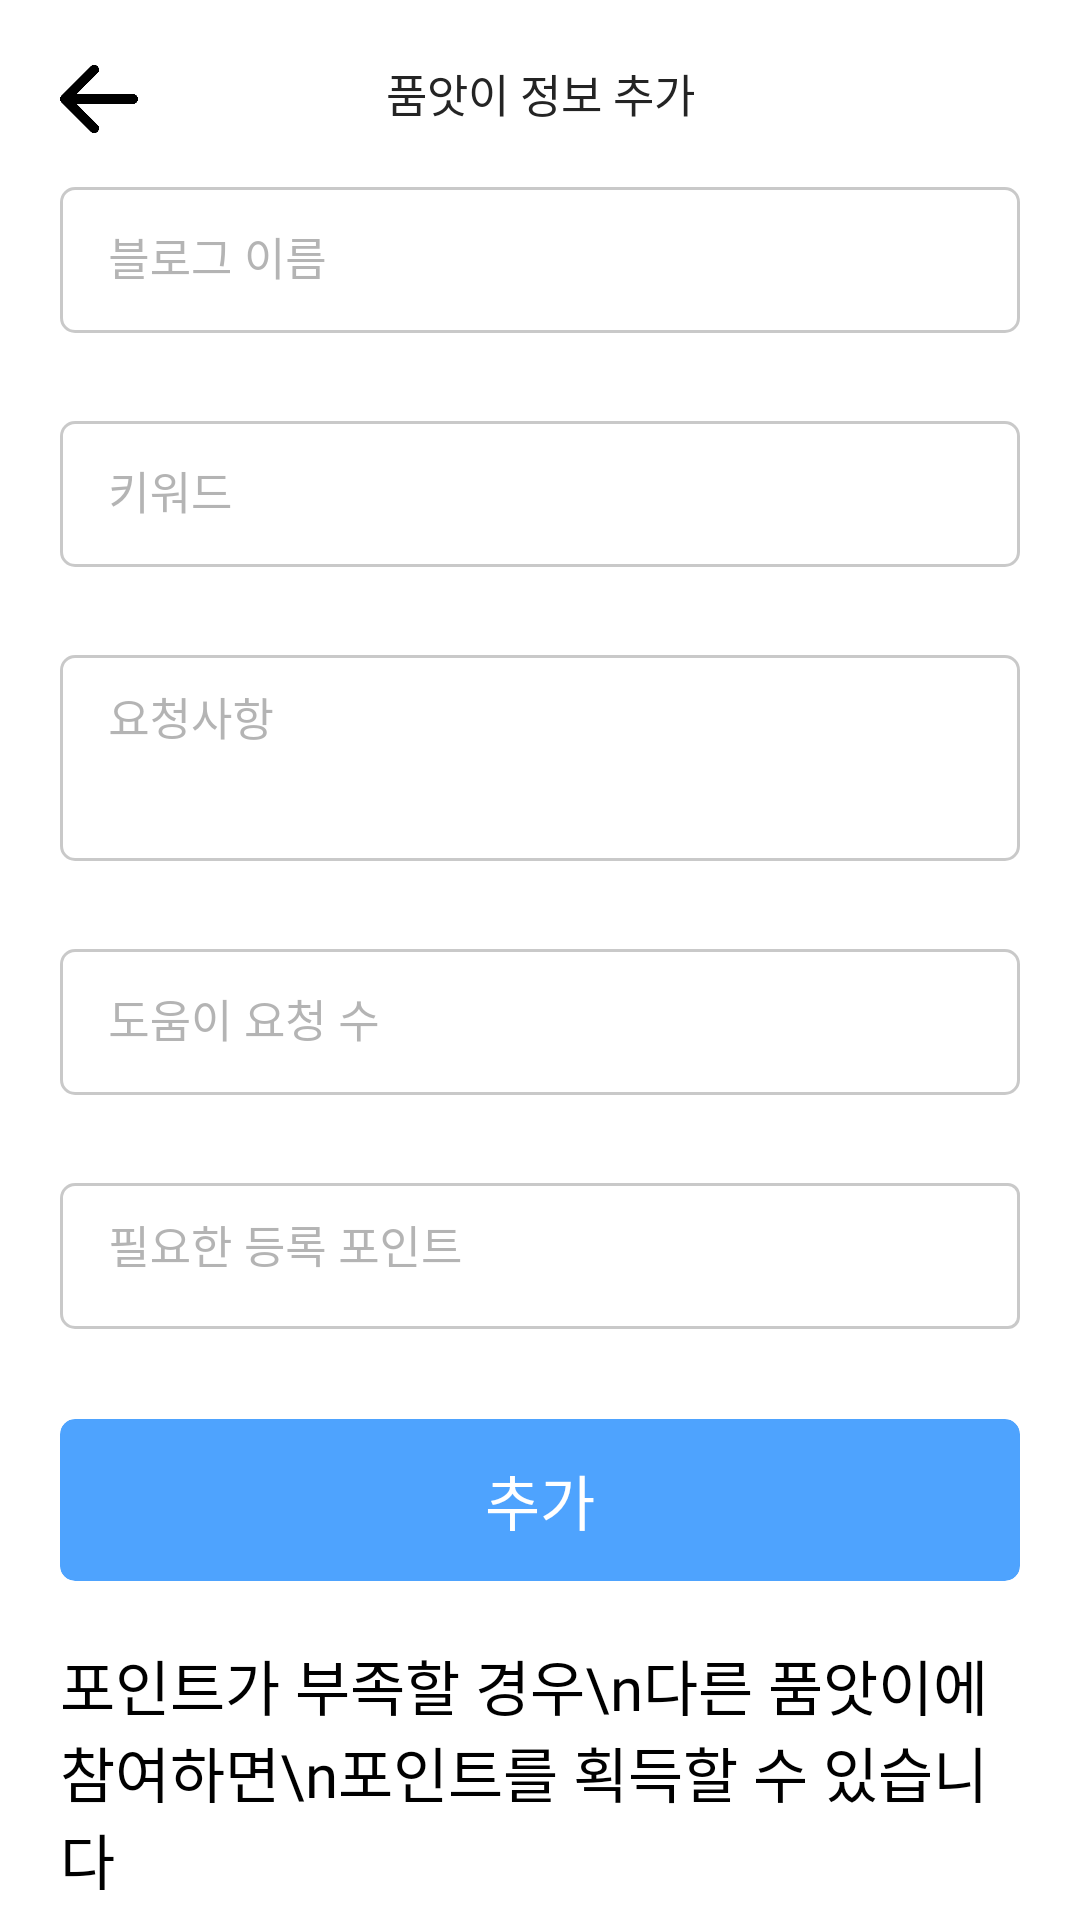

This screen was rendered from an Android layout file. Write that file and the resources it references.
<!-- AndroidManifest.xml: application theme Theme.MrSeo -->
<!-- res/layout/fragment_add_blog.xml -->
<?xml version="1.0" encoding="utf-8"?>
<androidx.constraintlayout.widget.ConstraintLayout xmlns:android="http://schemas.android.com/apk/res/android"
    xmlns:app="http://schemas.android.com/apk/res-auto"
    xmlns:tools="http://schemas.android.com/tools"
    android:layout_width="match_parent"
    android:layout_height="match_parent"
    android:background="@color/white"
    tools:context=".fragment.AddBlogFragment">

    <ImageView
        android:id="@+id/img_back"
        android:layout_width="26dp"
        android:layout_height="26dp"
        android:layout_marginStart="20dp"
        android:layout_marginTop="20dp"
        android:src="@drawable/ic_back"
        app:layout_constraintStart_toStartOf="parent"
        app:layout_constraintTop_toTopOf="parent"
        app:tint="@color/black" />

    <TextView
        android:id="@+id/tv_login"
        android:layout_width="wrap_content"
        android:layout_height="wrap_content"
        android:layout_marginTop="20dp"
        android:fontFamily="@font/noto_medium"
        android:text="@string/add_content_details"
        android:textColor="@color/text_color"
        android:textSize="@dimen/text_size_15sp"
        app:layout_constraintEnd_toEndOf="parent"
        app:layout_constraintStart_toStartOf="parent"
        app:layout_constraintTop_toTopOf="parent" />

    <com.google.android.material.textfield.TextInputLayout
        android:id="@+id/tl_blog_name"
        style="@style/LoginTextInputLayoutStyle"
        android:layout_width="match_parent"
        android:layout_height="54dp"
        android:layout_marginStart="20dp"
        android:layout_marginTop="15dp"
        android:layout_marginEnd="20dp"
        android:alpha="0.5"
        android:hint="@string/blog_name"
        android:outlineAmbientShadowColor="#D8D8D8"
        android:outlineSpotShadowColor="#D8D8D8"
        android:textColorHint="@color/text_color_hint"
        app:boxBackgroundColor="@color/white"
        app:boxCornerRadiusBottomEnd="5dp"
        app:boxCornerRadiusBottomStart="5dp"
        app:boxCornerRadiusTopEnd="5dp"
        app:boxCornerRadiusTopStart="5dp"
        app:boxStrokeColor="#D8D8D8"
        app:boxStrokeWidth="1dp"
        app:hintTextColor="@color/text_color_hint"
        app:layout_constraintStart_toStartOf="parent"
        app:layout_constraintTop_toBottomOf="@id/tv_login">


        <com.google.android.material.textfield.TextInputEditText
            android:id="@+id/edtBlogName"
            android:layout_width="match_parent"
            android:layout_height="match_parent"
            android:fontFamily="@font/noto_regular"
            android:inputType="text"
            android:singleLine="true"
            android:textColor="@color/black"
            android:textSize="15sp" />

    </com.google.android.material.textfield.TextInputLayout>

    <com.google.android.material.textfield.TextInputLayout
        android:id="@+id/tl_keyword"
        style="@style/LoginTextInputLayoutStyle"
        android:layout_width="match_parent"
        android:layout_height="54dp"
        android:layout_marginStart="20dp"
        android:layout_marginTop="24dp"
        android:layout_marginEnd="20dp"
        android:alpha="0.5"
        android:hint="@string/keyword"
        android:outlineAmbientShadowColor="#D8D8D8"
        android:outlineSpotShadowColor="#D8D8D8"
        android:textColorHint="@color/text_color_hint"
        app:boxBackgroundColor="@color/white"
        app:boxCornerRadiusBottomEnd="5dp"
        app:boxCornerRadiusBottomStart="5dp"
        app:boxCornerRadiusTopEnd="5dp"
        app:boxCornerRadiusTopStart="5dp"
        app:boxStrokeColor="#D8D8D8"
        app:boxStrokeWidth="1dp"
        app:hintTextColor="@color/text_color_hint"
        app:layout_constraintStart_toStartOf="parent"
        app:layout_constraintTop_toBottomOf="@id/tl_blog_name">


        <com.google.android.material.textfield.TextInputEditText
            android:id="@+id/edtKeyword"
            android:layout_width="match_parent"
            android:layout_height="match_parent"
            android:fontFamily="@font/noto_regular"
            android:inputType="text"
            android:singleLine="true"
            android:textColor="@color/black"
            android:textSize="15sp" />

    </com.google.android.material.textfield.TextInputLayout>





    <com.google.android.material.textfield.TextInputLayout
        android:id="@+id/tl_decs"
        style="@style/LoginTextInputLayoutStyle"
        android:layout_width="match_parent"
        android:layout_height="74dp"
        android:layout_marginStart="20dp"
        android:layout_marginTop="24dp"
        android:layout_marginEnd="20dp"
        android:alpha="0.5"
        android:hint="@string/description"
        android:outlineAmbientShadowColor="#D8D8D8"
        android:outlineSpotShadowColor="#D8D8D8"
        android:textColorHint="@color/text_color_hint"
        app:boxBackgroundColor="@color/white"
        app:boxCornerRadiusBottomEnd="5dp"
        app:boxCornerRadiusBottomStart="5dp"
        app:boxCornerRadiusTopEnd="5dp"
        app:boxCornerRadiusTopStart="5dp"
        app:boxStrokeColor="#D8D8D8"
        app:boxStrokeWidth="1dp"
        app:hintTextColor="@color/text_color_hint"
        app:layout_constraintStart_toStartOf="parent"
        app:layout_constraintTop_toBottomOf="@id/tl_keyword">


        <com.google.android.material.textfield.TextInputEditText
            android:id="@+id/edtDesc1"
            android:layout_width="match_parent"
            android:gravity="start"
            android:layout_height="match_parent"
            android:fontFamily="@font/noto_regular"
            android:inputType="text"
            android:singleLine="true"
            android:textColor="@color/black"
            android:textSize="15sp" />

    </com.google.android.material.textfield.TextInputLayout>

    <com.google.android.material.textfield.TextInputLayout
        android:id="@+id/tl_helper"
        style="@style/LoginTextInputLayoutStyle"
        android:layout_width="match_parent"
        android:layout_height="54dp"
        android:layout_marginStart="20dp"
        android:layout_marginTop="24dp"
        android:layout_marginEnd="20dp"
        android:alpha="0.5"
        android:hint="@string/no_of_helpers_wanted"
        android:outlineAmbientShadowColor="#D8D8D8"
        android:outlineSpotShadowColor="#D8D8D8"
        android:textColorHint="@color/text_color_hint"
        app:boxBackgroundColor="@color/white"
        app:boxCornerRadiusBottomEnd="5dp"
        app:boxCornerRadiusBottomStart="5dp"
        app:boxCornerRadiusTopEnd="5dp"
        app:boxCornerRadiusTopStart="5dp"
        app:boxStrokeColor="#D8D8D8"
        app:boxStrokeWidth="1dp"
        app:hintTextColor="@color/text_color_hint"
        app:layout_constraintStart_toStartOf="parent"
        app:layout_constraintTop_toBottomOf="@id/tl_decs">


        <com.google.android.material.textfield.TextInputEditText
            android:id="@+id/edtHelpersBlog"
            android:layout_width="match_parent"
            android:layout_height="match_parent"
            android:fontFamily="@font/noto_regular"
            android:inputType="text"
            android:singleLine="true"
            android:textColor="@color/black"
            android:textSize="15sp" />

    </com.google.android.material.textfield.TextInputLayout>


    <com.google.android.material.textfield.TextInputLayout
        android:id="@+id/tl_point"
        style="@style/LoginTextInputLayoutStyle"
        android:layout_width="0dp"
        android:layout_height="54dp"
        android:layout_marginStart="20dp"
        android:layout_marginTop="24dp"
        android:alpha="0.5"
        android:hint="@string/required_point_to_register"
        android:outlineAmbientShadowColor="#D8D8D8"
        android:outlineSpotShadowColor="#D8D8D8"
        android:textColorHint="@color/text_color_hint"
        app:boxBackgroundColor="@color/white"
        app:boxCornerRadiusBottomStart="5dp"
        app:boxCornerRadiusTopStart="5dp"
        app:boxStrokeColor="#D8D8D8"
        app:boxStrokeWidth="1dp"
        app:hintTextColor="@color/text_color_hint"
        app:layout_constraintEnd_toEndOf="@+id/tl_helper"
        app:layout_constraintStart_toStartOf="parent"
        app:layout_constraintTop_toBottomOf="@id/tl_helper">


        <com.google.android.material.textfield.TextInputEditText
            android:id="@+id/edtPoint1"
            android:layout_width="match_parent"
            android:layout_height="match_parent"
            android:enabled="false"
            android:focusable="false"
            android:focusableInTouchMode="false"
            android:fontFamily="@font/noto_regular"
            android:gravity="start"
            android:inputType="number"
            android:singleLine="true"
            android:textColor="@color/black"
            android:textSize="15sp" />

    </com.google.android.material.textfield.TextInputLayout>


    <TextView
        android:id="@+id/tv_note_blog"
        android:layout_width="match_parent"
        android:layout_height="48dp"
        android:textColor="@color/app_color"
        android:visibility="gone"
        android:textSize="@dimen/_10ssp"
        android:fontFamily="@font/noto_regular"
        android:text="@string/notes"
        android:layout_marginStart="22dp"
        android:layout_marginEnd="22dp"
        app:layout_constraintStart_toStartOf="parent"
        app:layout_constraintTop_toBottomOf="@id/tl_point"
        android:layout_marginTop="@dimen/margin_10dp"/>


    <androidx.cardview.widget.CardView
        android:id="@+id/cvAddBlog"
        android:layout_width="match_parent"
        android:layout_height="54dp"
        android:layout_marginStart="20dp"
        android:layout_marginTop="30dp"
        android:layout_marginEnd="20dp"
        app:cardBackgroundColor="@color/app_color"
        app:cardCornerRadius="5dp"
        app:cardElevation="@dimen/_10sdp"
        app:layout_constraintTop_toBottomOf="@id/tv_note_blog">

        <LinearLayout
            android:layout_width="match_parent"
            android:layout_height="match_parent">

            <TextView
                android:layout_width="match_parent"
                android:layout_height="match_parent"
                android:fontFamily="@font/noto_semi_bold"
                android:gravity="center"
                android:text="@string/add"
                android:textColor="@color/white"
                android:textSize="@dimen/text_size_20sp" />
        </LinearLayout>
    </androidx.cardview.widget.CardView>

    <TextView
        android:layout_width="match_parent"
        android:layout_height="wrap_content"
        app:layout_constraintTop_toBottomOf="@id/cvAddBlog"
        android:fontFamily="@font/noto_medium"
        android:lineSpacingExtra="@dimen/_2sdp"
        android:layout_marginTop="@dimen/margin_20dp"
        android:layout_marginStart="@dimen/margin_20dp"
        android:layout_marginEnd="@dimen/margin_20dp"
        android:text="포인트가 부족할 경우\n다른 품앗이에 참여하면\n포인트를 획득할 수 있습니다"
        android:textColor="@color/black"
        android:textSize="@dimen/text_size_20sp" />


</androidx.constraintlayout.widget.ConstraintLayout>
<!-- resources referenced by this layout -->
<resources>
  <color name="app_color">#4EA3FE</color>
  <color name="black">#FF000000</color>
  <color name="text_color">#242424</color>
  <color name="text_color_hint">#6A6A6A</color>
  <color name="white">#FFFFFFFF</color>
  <dimen name="margin_10dp">10dp</dimen>
  <dimen name="margin_20dp">20dp</dimen>
  <dimen name="text_size_15sp">15sp</dimen>
  <dimen name="text_size_20sp">20sp</dimen>
  <!-- drawable ic_back: png bitmap (drawable, 3692 bytes) -->
  <string name="add">추가</string>
  <string name="add_content_details">품앗이 정보 추가</string>
  <string name="blog_name">블로그 이름</string>
  <string name="description">요청사항</string>
  <string name="keyword">키워드</string>
  <string name="no_of_helpers_wanted">도움이 요청 수</string>
  <string name="notes">포인트가 없습니다! 포인트를 모아주세요.</string>
  <string name="required_point_to_register">필요한 등록 포인트</string>
  <style name="LoginTextInputLayoutStyle" parent="Widget.MaterialComponents.TextInputLayout.OutlinedBox.Dense">
          <item name="boxStrokeColor">#D8D8D8</item>
          <item name="boxStrokeWidth">1dp</item>
          <item name="colorControlNormal">#D8D8D8</item>
          <item name="colorControlActivated">#D8D8D8</item>
          <item name="colorControlHighlight">#D8D8D8</item>
          <item name="colorAccent">#D8D8D8</item>
          <item name="colorOnSecondary">#D8D8D8</item>
  
      </style>
  <style name="Theme.MrSeo" parent="Theme.MaterialComponents.DayNight.NoActionBar">
          
          <item name="colorPrimary">@color/purple_500</item>
          <item name="colorPrimaryVariant">@color/purple_700</item>
          <item name="colorOnPrimary">@color/white</item>
          
          <item name="colorSecondary">@color/teal_200</item>
          <item name="colorSecondaryVariant">@color/teal_700</item>
          <item name="colorOnSecondary">@color/black</item>
          
          <item name="android:statusBarColor" tools:targetApi="l">@color/white</item>
          
          <item name="android:windowLightStatusBar">true</item>
  
      </style>
  <color name="purple_500">#FF6200EE</color>
  <color name="purple_700">#FF3700B3</color>
  <color name="teal_200">#6CCF71</color>
  <color name="teal_700">#FF018786</color>
</resources>
